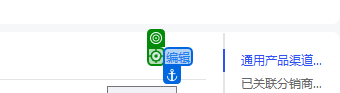
Workflow: Main

Step 1 [try]: click on the text in window '渠道价格详情页' (chrome.exe)

Step 2: type "[product("渠道价格(未税)(元)(必填)").ToString()]" into the text box in window '渠道价格详情页' (chrome.exe) (no picture)

Step 3: type "[product("最低建议零售价(元)").ToString()]" into the text box in window '渠道价格详情页' (chrome.exe) (no picture)

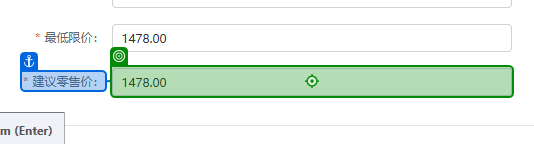
Step 4: type "[product("最高建议零售价(元)").ToString()]" into the text box in window '渠道价格详情页' (chrome.exe)
